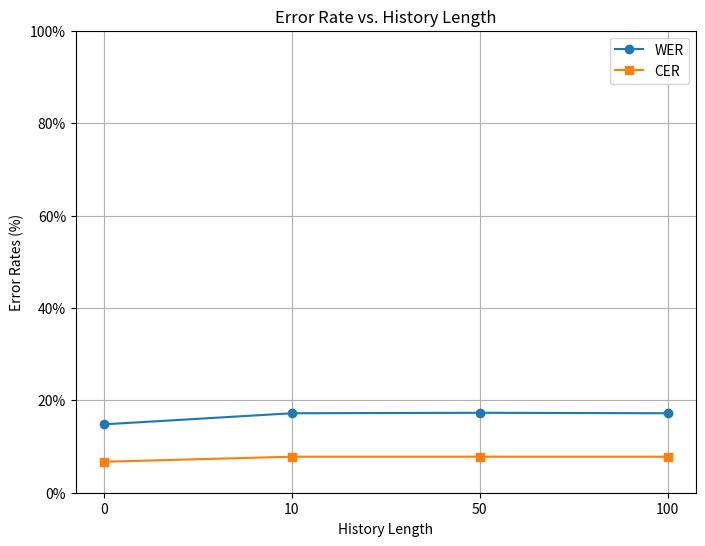

Here is the Python script that generated this plot:
from matplotlib import ticker
import matplotlib.pyplot as plt

# Data for the line chart
x_labels = ["0", "10", "50", "100"]  # Categorical x-axis labels
WER = [14.8, 75 ,36.5, 30.4]
CER = [6.7, 71 ,26.5, 21.9]


WER_MEDIAN = [8.1,11,9.5,10]
CER_MEDIAN = [2.6,3.96,3.3,3.75]

###Experiment 5-7
# WER = [14.8, 75 ,36.5, 30.4]
# CER = [6.7, 71 ,26.5, 21.9]
#WER_MEDIAN = [8.1,11,9.5,10]
#CER_MEDIAN = [2.6,3.96,3.3,3.75]
##Filtering out WER is worse than any beam
# WER = [14.8, 14.8 , 14.9 , 14.8]
# CER = [6.7, 6.6 , 6.7, 6.7]
# WER_MEDIAN = [8.1,7.6,7.8,7.6]
# CER_MEDIAN = [2.6,2.5,2.5,2.6]

##Filtering out where beams are equyal
WER = [14.8, 17.2 , 17.3 , 17.2]
CER = [6.7, 7.8 , 7.8, 7.8]
WER_MEDIAN = [8.1,10.3,10.5,10.3]
CER_MEDIAN = [2.6,3.4,3.4,3.4]

# Create positions for equal spacing
positions = range(len(x_labels))

# Create the plot
plt.figure(figsize=(8, 6))
plt.plot(positions, WER, label="WER", marker='o')  # WER line
plt.plot(positions, CER, label="CER", marker='s')  # CER line

# Set x-axis ticks with categorical labels
plt.xticks(ticks=positions, labels=x_labels)

# Set y-axis limits from 0 to 100
plt.ylim(0, 100)

# Add titles and labels
plt.title("Error Rate vs. History Length")
plt.xlabel("History Length")
plt.ylabel("Error Rates (%)")

# Format y-axis labels to show percentages
plt.gca().yaxis.set_major_formatter(ticker.FuncFormatter(lambda x, _: f"{x:.0f}%"))

# Add grid and legend
plt.grid(True)
plt.legend()

# Show the plot
plt.show()